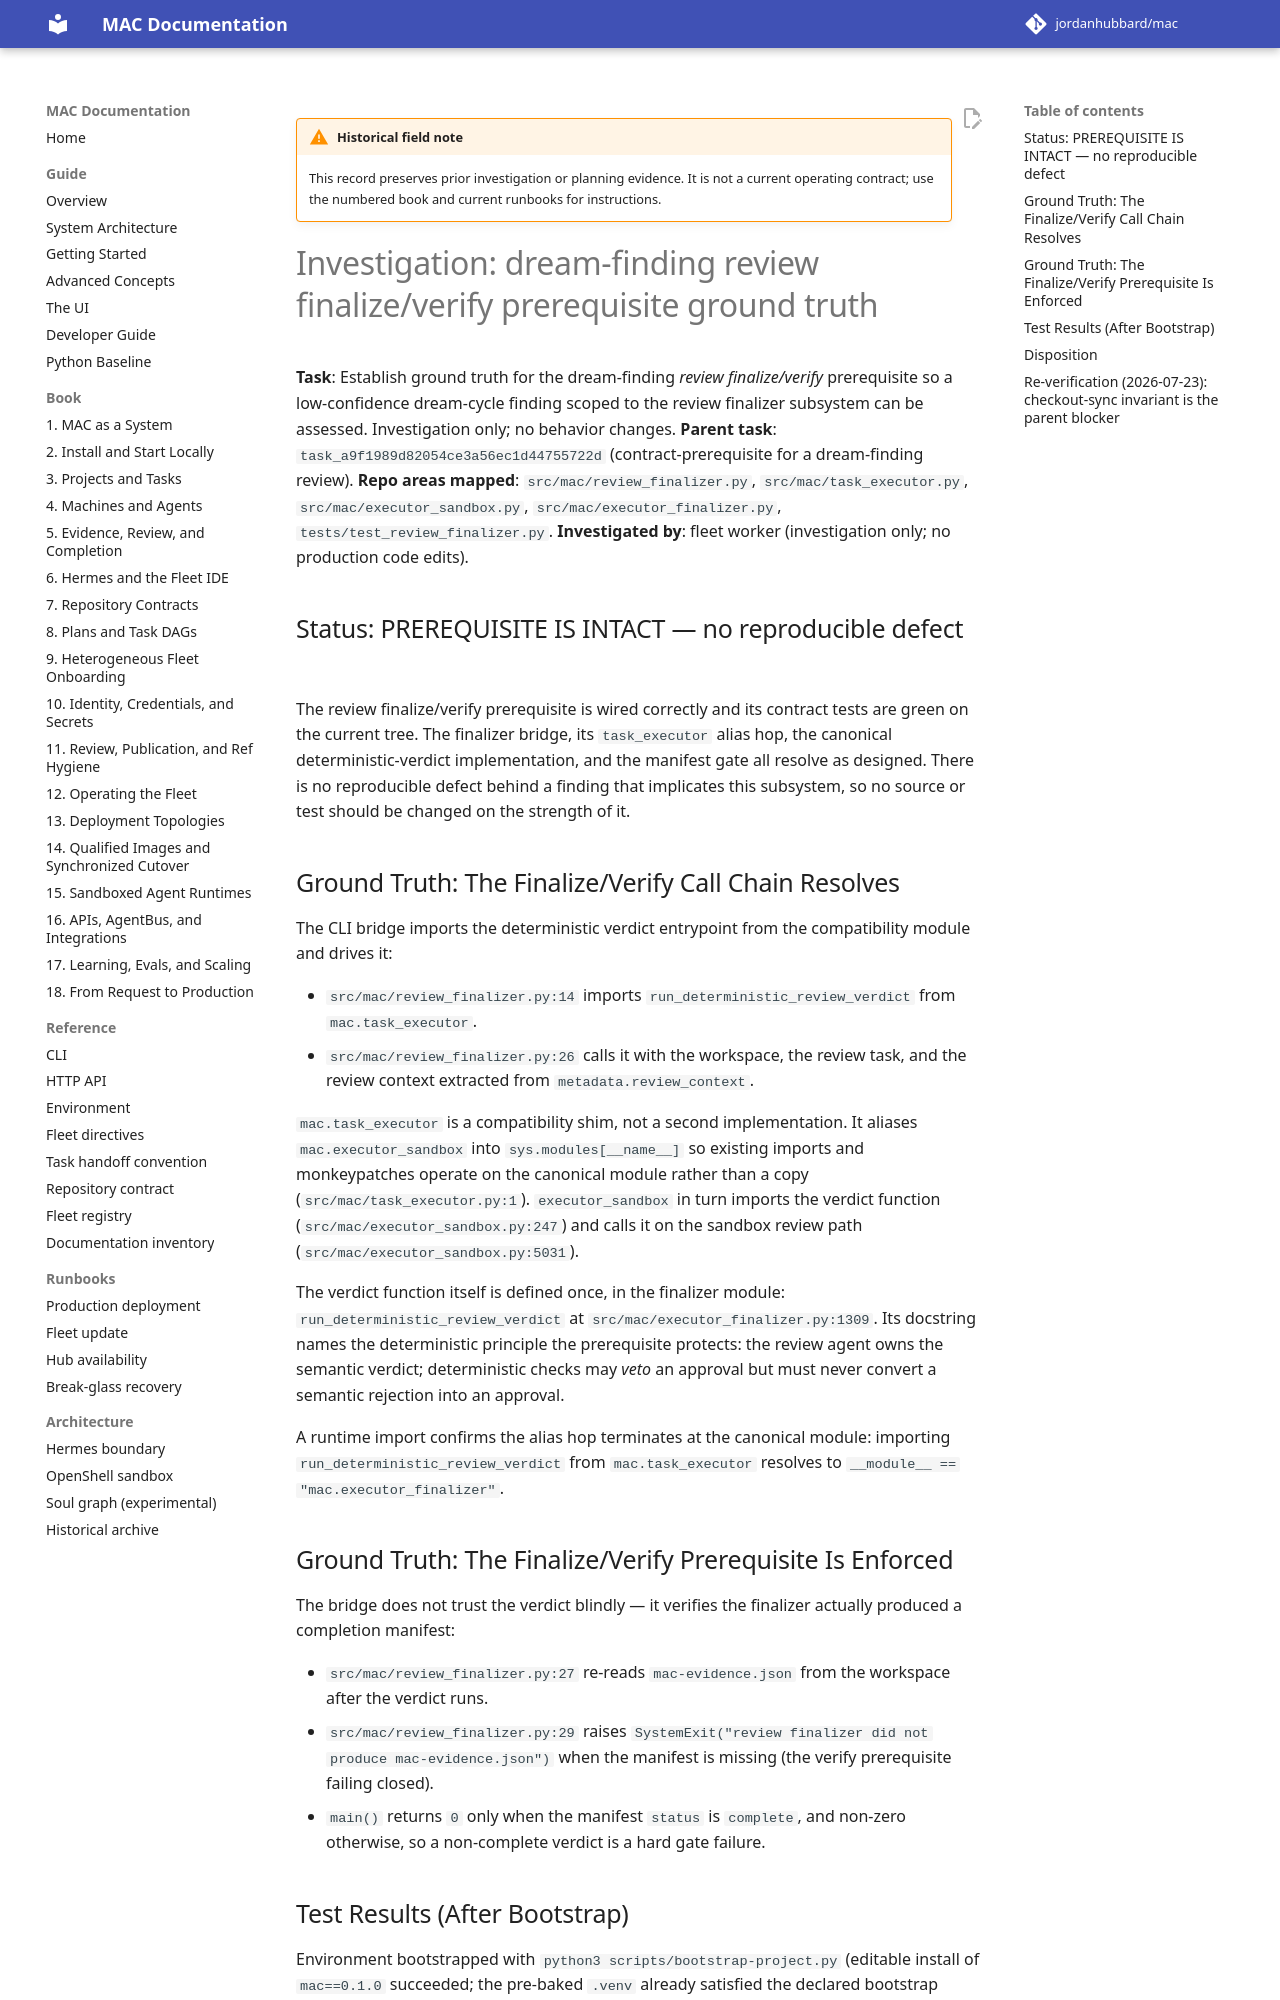

repository: jordanhubbard/mac · page: dev/archive/field-notes/investigation-review-finalize-verify-prerequisite/index.html · generator: mkdocs

!!! warning "Historical field note"
    This record preserves prior investigation or planning evidence. It is not a current operating contract; use the numbered book and current runbooks for instructions.

# Investigation: dream-finding review finalize/verify prerequisite ground truth

**Task**: Establish ground truth for the dream-finding *review finalize/verify*
prerequisite so a low-confidence dream-cycle finding scoped to the review
finalizer subsystem can be assessed. Investigation only; no behavior changes.
**Parent task**: `task_a9f1989d82054ce3a56ec1d44755722d`
(contract-prerequisite for a dream-finding review).
**Repo areas mapped**: `src/mac/review_finalizer.py`,
`src/mac/task_executor.py`, `src/mac/executor_sandbox.py`,
`src/mac/executor_finalizer.py`, `tests/test_review_finalizer.py`.
**Investigated by**: fleet worker (investigation only; no production code edits).

## Status: PREREQUISITE IS INTACT — no reproducible defect

The review finalize/verify prerequisite is wired correctly and its contract
tests are green on the current tree. The finalizer bridge, its
`task_executor` alias hop, the canonical deterministic-verdict implementation,
and the manifest gate all resolve as designed. There is no reproducible defect
behind a finding that implicates this subsystem, so no source or test should be
changed on the strength of it.

## Ground Truth: The Finalize/Verify Call Chain Resolves

The CLI bridge imports the deterministic verdict entrypoint from the
compatibility module and drives it:

- `src/mac/review_finalizer.py:14` imports
  `run_deterministic_review_verdict` from `mac.task_executor`.
- `src/mac/review_finalizer.py:26` calls it with the workspace, the review
  task, and the review context extracted from `metadata.review_context`.

`mac.task_executor` is a compatibility shim, not a second implementation. It
aliases `mac.executor_sandbox` into `sys.modules[__name__]` so existing imports
and monkeypatches operate on the canonical module rather than a copy
(`src/mac/task_executor.py:1`). `executor_sandbox` in turn imports the verdict
function (`src/mac/executor_sandbox.py:247`) and calls it on the sandbox review
path (`src/mac/executor_sandbox.py:5031`).

The verdict function itself is defined once, in the finalizer module:
`run_deterministic_review_verdict` at
`src/mac/executor_finalizer.py:1309`. Its docstring names the deterministic
principle the prerequisite protects: the review agent owns the semantic
verdict; deterministic checks may *veto* an approval but must never convert a
semantic rejection into an approval.

A runtime import confirms the alias hop terminates at the canonical module:
importing `run_deterministic_review_verdict` from `mac.task_executor` resolves
to `__module__ == "mac.executor_finalizer"`.

## Ground Truth: The Finalize/Verify Prerequisite Is Enforced

The bridge does not trust the verdict blindly — it verifies the finalizer
actually produced a completion manifest:

- `src/mac/review_finalizer.py:27` re-reads `mac-evidence.json` from the
  workspace after the verdict runs.
- `src/mac/review_finalizer.py:29` raises `SystemExit("review finalizer did
  not produce mac-evidence.json")` when the manifest is missing (the verify
  prerequisite failing closed).
- `main()` returns `0` only when the manifest `status` is `complete`, and
  non-zero otherwise, so a non-complete verdict is a hard gate failure.
